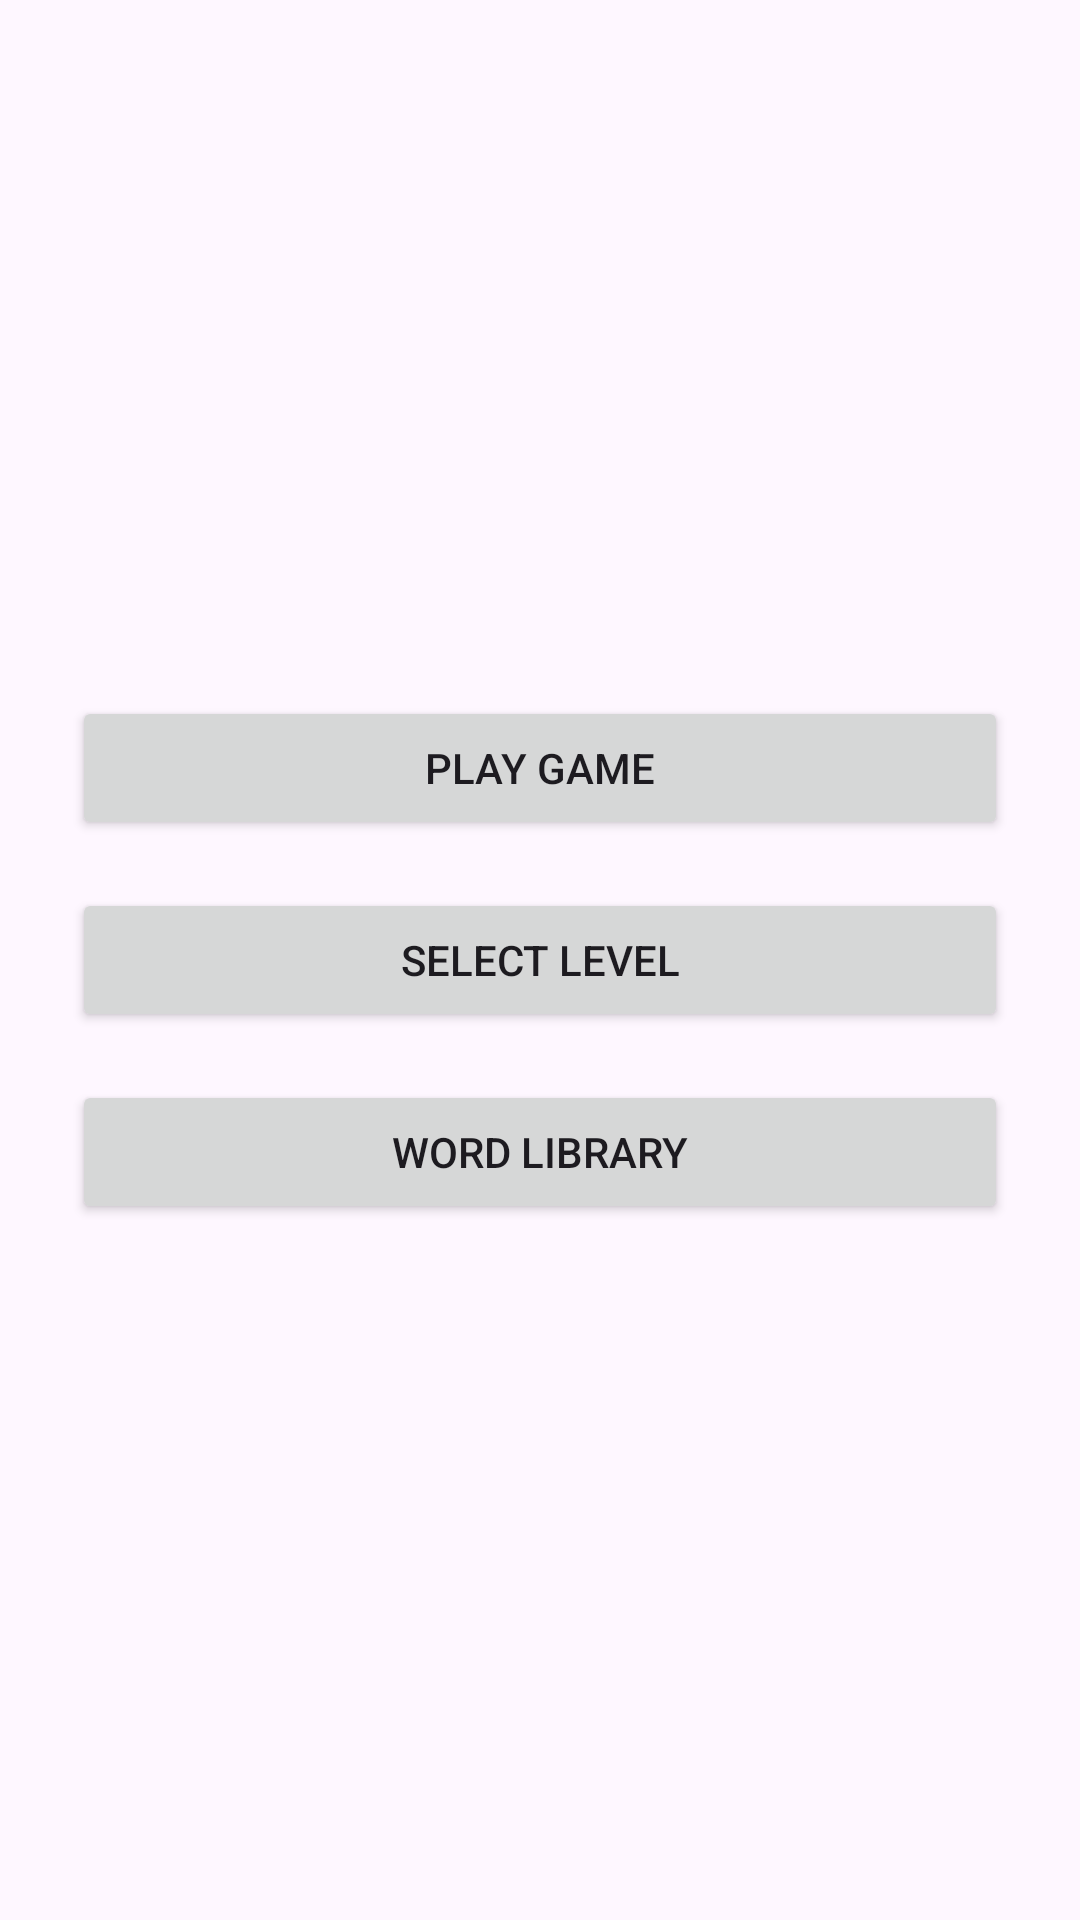

Here is an Android app screen rendered from its layout file. Give the layout XML and the strings, colors and styles it references.
<!-- AndroidManifest.xml: application theme Theme.WordMaker -->
<!-- res/layout/activity_menu.xml -->
<?xml version="1.0" encoding="utf-8"?>
<LinearLayout xmlns:android="http://schemas.android.com/apk/res/android"
    android:orientation="vertical"
    android:gravity="center"
    android:layout_width="match_parent"
    android:layout_height="match_parent"
    android:padding="24dp">

    <Button
        android:id="@+id/buttonMain"
        android:layout_width="match_parent"
        android:layout_height="wrap_content"
        android:text="Play Game" />

    <Button
        android:id="@+id/buttonLevelSelect"
        android:layout_width="match_parent"
        android:layout_height="wrap_content"
        android:text="Select Level"
        android:layout_marginTop="16dp" />

    <Button
        android:id="@+id/buttonWordLibrary"
        android:layout_width="match_parent"
        android:layout_height="wrap_content"
        android:text="Word Library"
        android:layout_marginTop="16dp" />
</LinearLayout>
<!-- resources referenced by this layout -->
<resources>
  <style name="Theme.WordMaker" parent="Base.Theme.WordMaker" />
  <style name="Base.Theme.WordMaker" parent="Theme.Material3.DayNight.NoActionBar">
          
          
      </style>
</resources>
